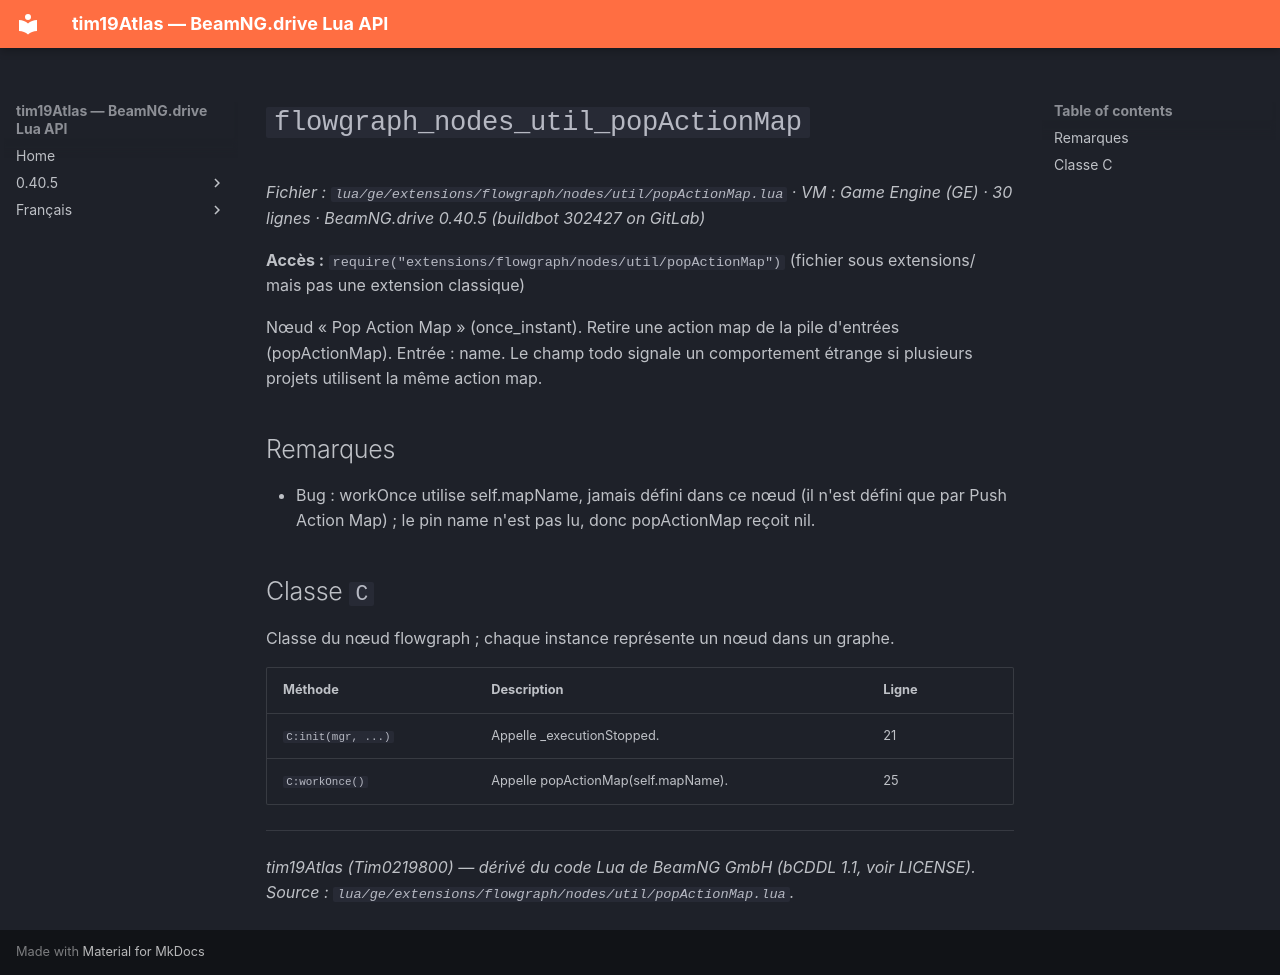

repository: Tim0219800/beamng-lua-atlas · page: fr/0.40.5/ge/extensions/flowgraph/nodes/util/popActionMap.html · generator: mkdocs

# `flowgraph_nodes_util_popActionMap`

*Fichier : `lua/ge/extensions/flowgraph/nodes/util/popActionMap.lua` · VM : Game Engine (GE) · 30 lignes · BeamNG.drive 0.40.5 (buildbot 302427 on GitLab)*

**Accès :** `require("extensions/flowgraph/nodes/util/popActionMap")` (fichier sous extensions/ mais pas une extension classique)

Nœud « Pop Action Map » (once_instant). Retire une action map de la pile d'entrées (popActionMap). Entrée : name. Le champ todo signale un comportement étrange si plusieurs projets utilisent la même action map.

## Remarques

- Bug : workOnce utilise self.mapName, jamais défini dans ce nœud (il n'est défini que par Push Action Map) ; le pin name n'est pas lu, donc popActionMap reçoit nil.

## Classe `C`

Classe du nœud flowgraph ; chaque instance représente un nœud dans un graphe.

| Méthode | Description | Ligne |
|---|---|---|
| `C:init(mgr, ...)` | Appelle _executionStopped. | 21 |
| `C:workOnce()` | Appelle popActionMap(self.mapName). | 25 |

---
*tim19Atlas (Tim0219800) — dérivé du code Lua de BeamNG GmbH (bCDDL 1.1, voir LICENSE). Source : `lua/ge/extensions/flowgraph/nodes/util/popActionMap.lua`.*
